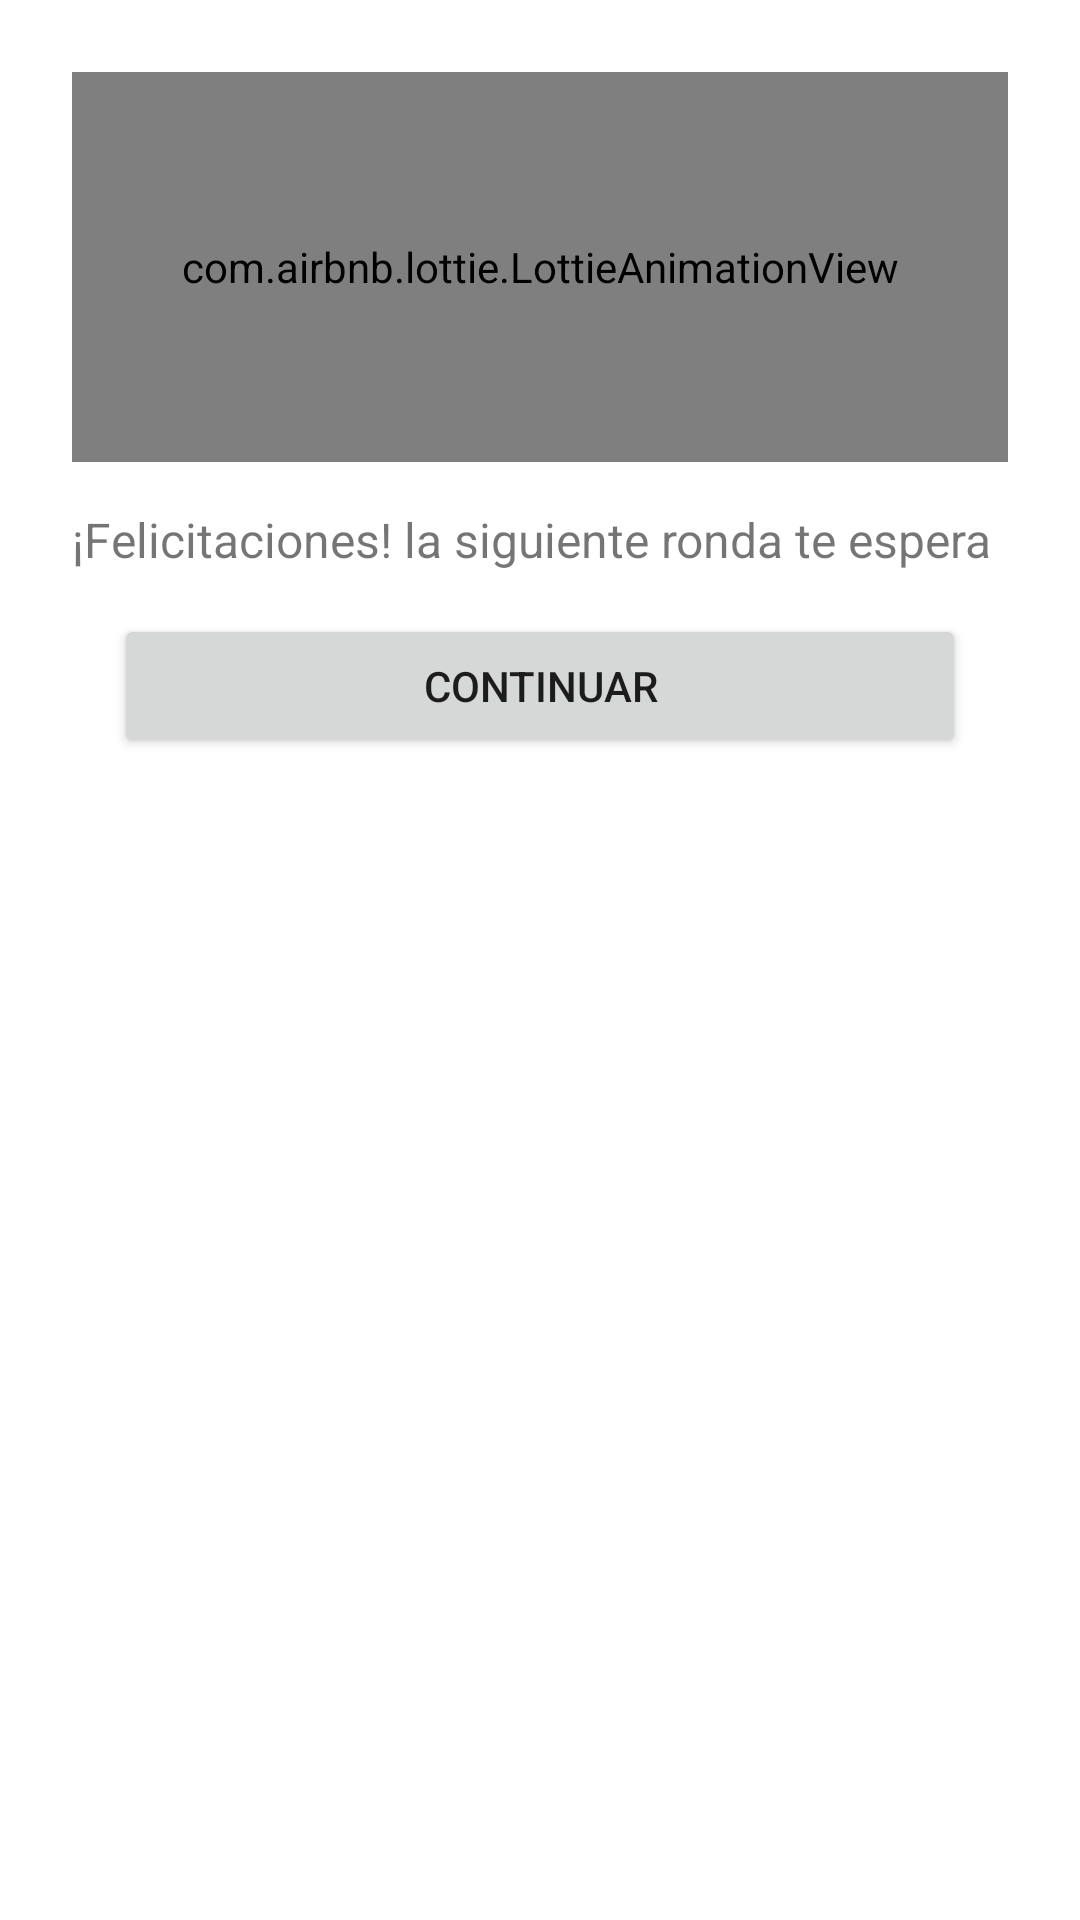

Write the Android layout XML for this screen, with the resource values it uses.
<!-- AndroidManifest.xml: application theme Theme.SofkaChallenge -->
<!-- res/layout/alert_dialog_response_ok.xml -->
<?xml version="1.0" encoding="utf-8"?>
<LinearLayout xmlns:android="http://schemas.android.com/apk/res/android"
    xmlns:app="http://schemas.android.com/apk/res-auto"
    android:layout_width="match_parent"
    android:layout_height="wrap_content"
    android:orientation="vertical"
    android:padding="24dp">

    <com.airbnb.lottie.LottieAnimationView
        android:layout_width="match_parent"
        android:layout_height="130dp"
        app:lottie_autoPlay="true"
        app:lottie_loop="true"
        android:layout_marginBottom="15dp"
        app:lottie_rawRes="@raw/win" />

    <TextView
        android:text="@string/congratulation"
        android:layout_width="match_parent"
        android:textSize="16sp"
        android:layout_height="wrap_content"/>

    <Button
        android:id="@+id/btn_ok_dialog_response_ok"
        android:layout_margin="14dp"
        android:text="@string/continue_game"
        android:layout_width="match_parent"
        android:layout_height="wrap_content"/>

</LinearLayout>
<!-- resources referenced by this layout -->
<resources>
  <string name="congratulation">¡Felicitaciones! la siguiente ronda te espera</string>
  <string name="continue_game">Continuar</string>
  <style name="Theme.SofkaChallenge" parent="Theme.MaterialComponents.DayNight.DarkActionBar">
          
          <item name="colorPrimary">@color/purple_500</item>
          <item name="colorPrimaryVariant">@color/purple_700</item>
          <item name="colorOnPrimary">@color/white</item>
          
          <item name="colorSecondary">@color/teal_200</item>
          <item name="colorSecondaryVariant">@color/teal_700</item>
          <item name="colorOnSecondary">@color/black</item>
          
          <item name="android:statusBarColor" tools:targetApi="l">?attr/colorPrimaryVariant</item>
          
      </style>
  <!-- not gathered from this repository: default colours our renderer supplied (Android Studio template values) -->
  <color name="purple_500">#FF6200EE</color>
  <color name="purple_700">#FF3700B3</color>
  <color name="teal_200">#FF03DAC5</color>
  <color name="teal_700">#FF018786</color>
  <color name="black">#FF000000</color>
  <color name="white">#FFFFFFFF</color>
</resources>
